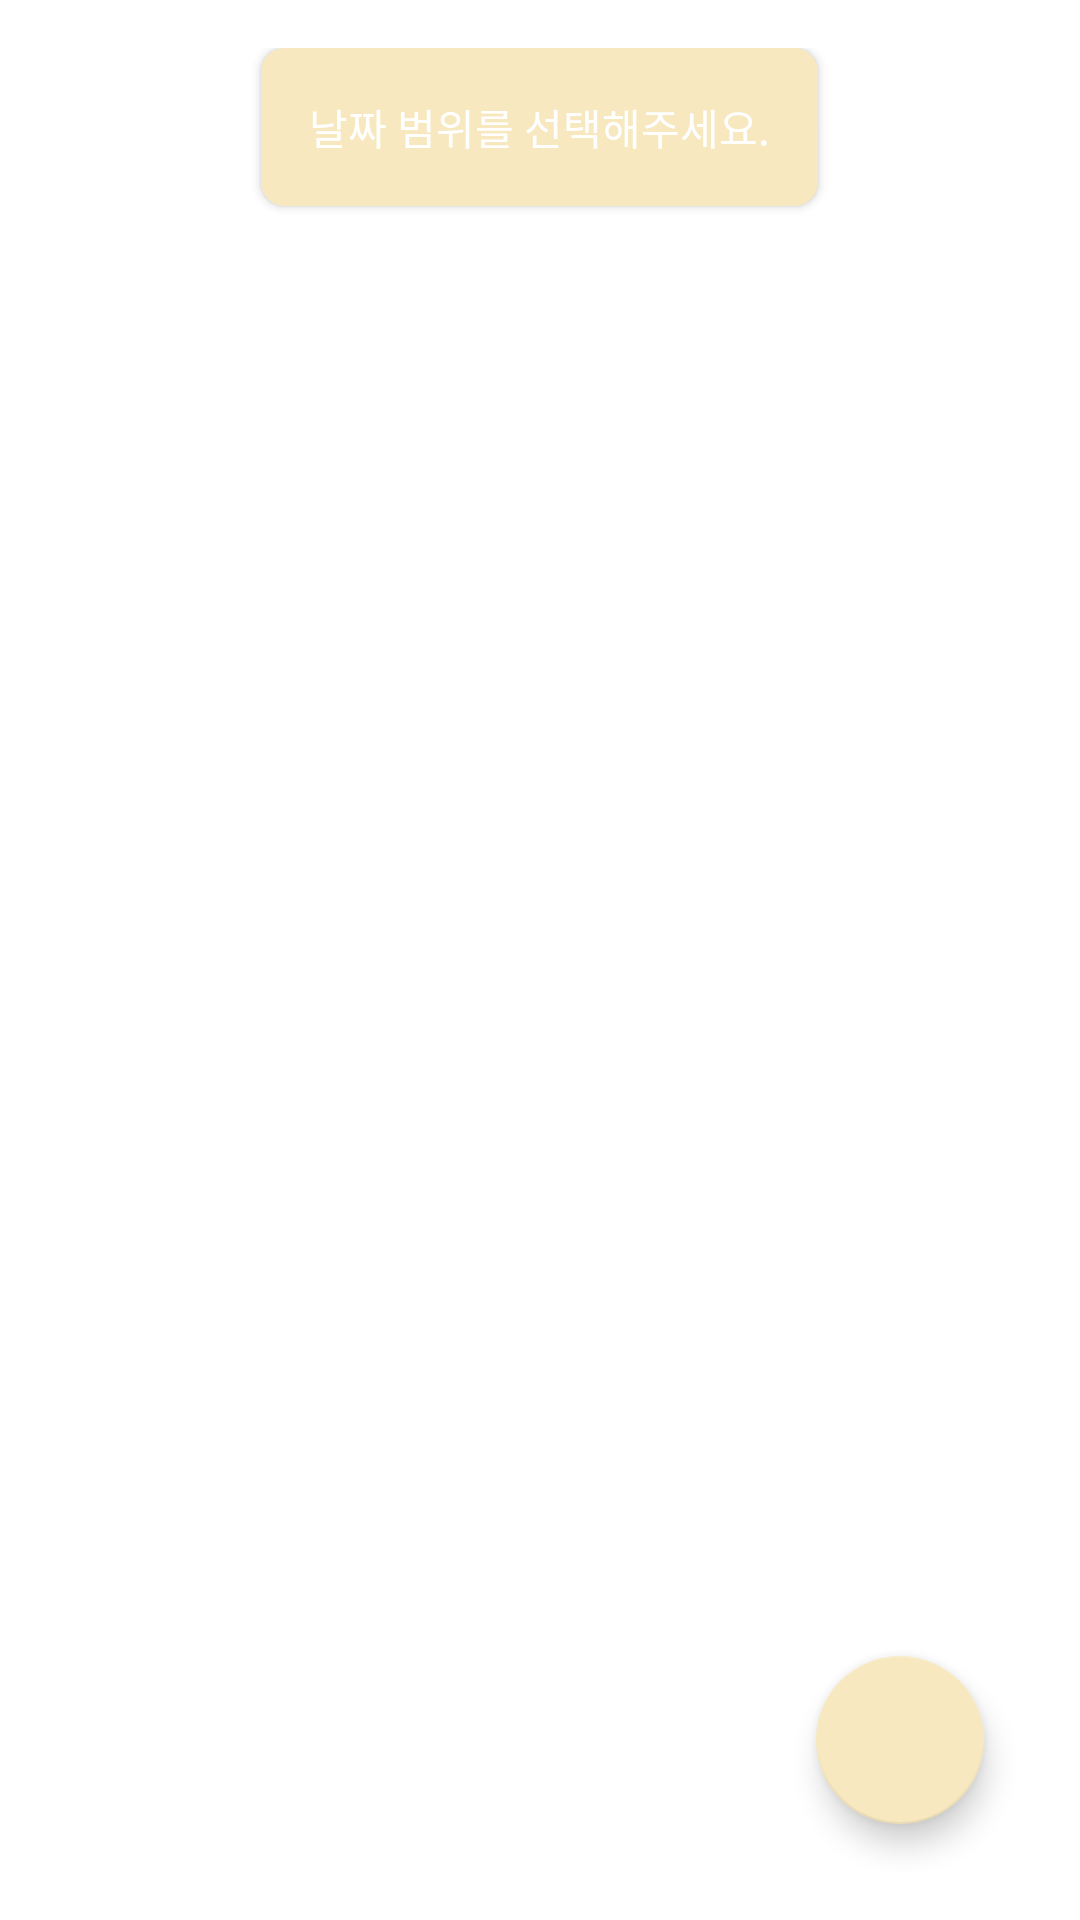

Layout XML and referenced resources for this Android screen:
<!-- AndroidManifest.xml: application theme Theme.JoyfulMindApp -->
<!-- res/layout/activity_diary_list.xml -->
<LinearLayout
    xmlns:android="http://schemas.android.com/apk/res/android"
    xmlns:app="http://schemas.android.com/apk/res-auto"
    android:layout_width="match_parent"
    android:layout_height="match_parent"
    android:orientation="vertical"
    android:padding="16dp">

    <Button
        android:id="@+id/btnSelectDateRange"
        android:layout_width="wrap_content"
        android:layout_height="wrap_content"
        android:layout_gravity="center"
        android:padding="16dp"
        android:text="날짜 범위를 선택해주세요." />

    <com.prolificinteractive.materialcalendarview.MaterialCalendarView
        android:id="@+id/cv_calendar"
        android:layout_width="match_parent"
        android:layout_height="wrap_content"
        app:mcv_selectionColor="@color/custom"
        android:visibility="gone"
        app:mcv_selectionMode="range" />

    <TextView
        android:id="@+id/txtSelectedDateRange"
        android:layout_width="wrap_content"
        android:layout_height="wrap_content"
        android:layout_gravity="center"
        android:padding="16dp"
        android:textSize="18sp" />

    <androidx.coordinatorlayout.widget.CoordinatorLayout
        android:layout_width="match_parent"
        android:layout_height="0dp"
        android:layout_weight="1">

        <androidx.recyclerview.widget.RecyclerView
            android:id="@+id/recyclerView"
            android:layout_width="match_parent"
            android:layout_height="match_parent"
            android:layout_marginTop="16dp"
            android:padding="8dp" />

        <com.google.android.material.floatingactionbutton.FloatingActionButton
            android:id="@+id/btnAdd"
            android:layout_width="wrap_content"
            android:layout_height="wrap_content"
            android:layout_gravity="end|bottom"
            android:layout_margin="16dp"
            android:clickable="true"
            android:contentDescription="add"
            app:backgroundTint="@color/button_text_color"
            app:srcCompat="@drawable/pencil" />

    </androidx.coordinatorlayout.widget.CoordinatorLayout>

</LinearLayout>
<!-- resources referenced by this layout -->
<resources>
  <color name="button_text_color">#F8E8C0</color>
  <color name="custom">#FADAB7</color>
  <style name="Theme.JoyfulMindApp" parent="Theme.MaterialComponents.DayNight.DarkActionBar">
          
          <item name="colorPrimary">@color/custom</item>
          <item name="colorPrimaryVariant">@color/custom</item>
          <item name="colorOnPrimary">@color/white</item>
          
          <item name="colorSecondary">@color/teal_200</item>
          <item name="colorSecondaryVariant">@color/teal_700</item>
          <item name="colorOnSecondary">@color/black</item>
          
          <item name="android:statusBarColor">?attr/colorPrimaryVariant</item>
          
          <item name="android:buttonStyle">@style/MyButtonStyle</item>
      </style>
  <color name="white">#FFFFFFFF</color>
  <color name="teal_200">#FF03DAC5</color>
  <color name="teal_700">#FF018786</color>
  <color name="black">#FF000000</color>
  <style name="MyButtonStyle" parent="Widget.AppCompat.Button">
          <item name="android:background">@drawable/button_background</item>
          <item name="android:textColor">#FFFFFF</item>
      </style>
  <!-- drawable button_background (drawable) -->
  <shape xmlns:android="http://schemas.android.com/apk/res/android">
      <solid android:color="#F8E8C0"/>
      <corners android:radius="8dp"/>
      <padding android:left="10dp" android:top="10dp" android:right="10dp" android:bottom="10dp"/>
  </shape>
</resources>
